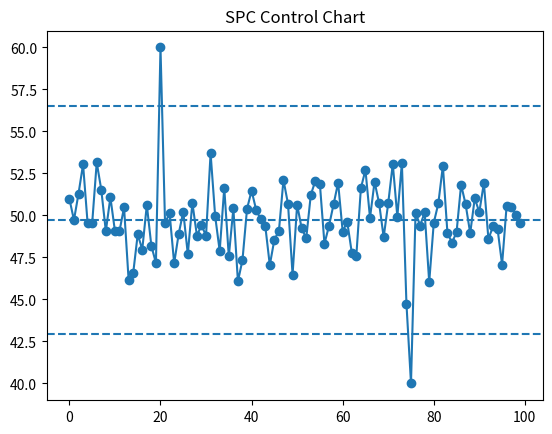

Reproduce this figure in Python.
import numpy as np

np.random.seed(42)
data = np.random.normal(loc=50, scale=2, size=100)

# Inject anomalies
data[20] = 60
data[75] = 40

mean = np.mean(data)
std = np.std(data)

UCL = mean + 3 * std
LCL = mean - 3 * std

anomalies = [x for x in data if x > UCL or x < LCL]

import matplotlib.pyplot as plt

plt.plot(data, marker='o')
plt.axhline(mean, linestyle='--')
plt.axhline(UCL, linestyle='--')
plt.axhline(LCL, linestyle='--')

plt.title("SPC Control Chart")
plt.show()
